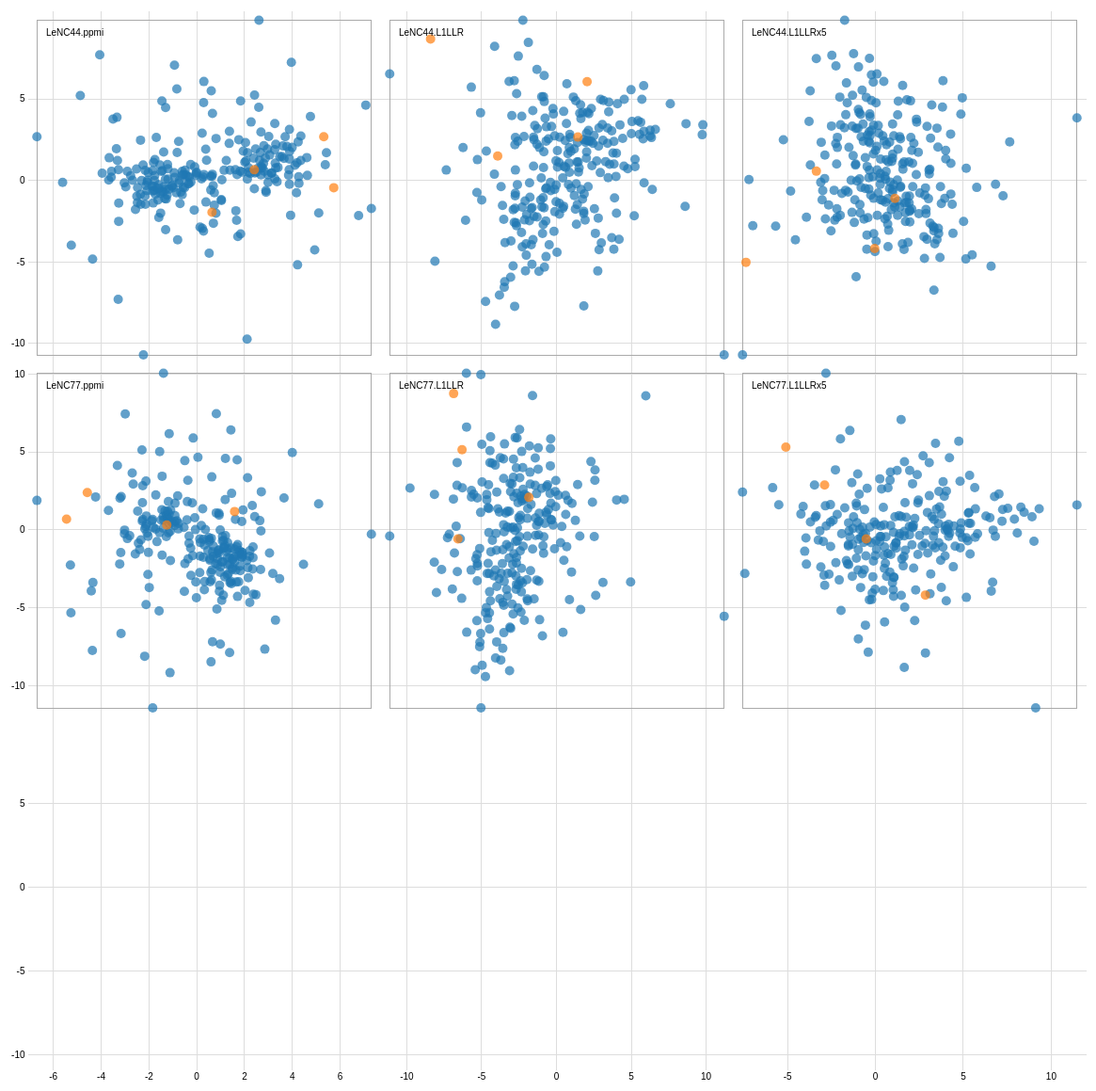
D3 v3 page, settled after 480 driven frames (8 s of simulated time); the page loaded 1 data file(s).



var width = 2420,
    size = 375,
    padding = 19.5;

var x = d3.scale.linear()
    .range([padding / 2, size - padding / 2]);

var y = d3.scale.linear()
    .range([size - padding / 2, padding / 2]);

var xAxis = d3.svg.axis()
    .scale(x)
    .orient("bottom")
    .ticks(5);

var yAxis = d3.svg.axis()
    .scale(y)
    .orient("left")
    .ticks(5);

var color = d3.scale.category10();

// add the tooltip area to the webpage
var tooltip = d3.select("body").append("div")
    .attr("class", "tooltip")
    .style("opacity", 0);

d3.tsv("varken.tsv", function(error, data) {
  var domainBySolution = {},
      rownames = d3.keys(data[0]).filter(function(d) { return d.indexOf("LeNC") == 0; }),
      xnames = rownames.filter(function (d) { return d[d.length-1] == "x" }),
      solutions = []
      xnames.forEach(function(xname) {
	         //solutions.push(xname.substring(0, xname.length-2));
           //solutions.reverse();
           solutions = ["LeNC44.L1LLRx5", "LeNC44.L1LLR", "LeNC44.ppmi", "LeNC77.L1LLRx5", "LeNC77.L1LLR", "LeNC77.ppmi"]
      }),
//      n = solutions.length;
// Define the size of the matrix
      n = 3;

      solutions.forEach(function(solution) {
         domainBySolution[solution+".x"] = d3.extent(data, function(d) { return +d[solution+".x"]; });
         domainBySolution[solution+".y"] = d3.extent(data, function(d) { return +d[solution+".y"]; });
      });

      xAxis.tickSize(size * n);
      yAxis.tickSize(-size * n);

      var brush = d3.svg.brush()
          .x(x)
          .y(y)
          .on("brushstart", brushstart)
          .on("brush", brushmove)
          .on("brushend", brushend);

      var svg = d3.select("body").append("svg")
	     .attr("width", size * n + padding)
	     .attr("height", size * n + padding)
	     .append("g")
	     .attr("transform", "translate(" + padding + "," + padding / 2 + ")");

      svg.selectAll(".x.axis")
	.data(solutions)
	.enter().append("g")
	.attr("class", "x axis")
	.attr("transform", function(d, i) { return "translate(" + (n - i - 1) * size + ",0)"; })
	.each(function(d) { x.domain(domainBySolution[d+".x"]); d3.select(this).call(xAxis); });

      svg.selectAll(".y.axis")
	.data(solutions)
	.enter().append("g")
	.attr("class", "y axis")
	.attr("transform", function(d, i) { return "translate(0," + i * size + ")"; })
	.each(function(d) { y.domain(domainBySolution[d+".y"]); d3.select(this).call(yAxis); });


  var cell = svg.selectAll(".cell")
      .data(combine(solutions))
      .enter().append("g")
      .attr("class", "cell")
      .attr("transform", function(d) { return "translate(" + (n - +d.i - 1) * size + "," + +d.j * size + ")"; })
      .each(plot);

// Titles for all plots.
  cell.append("text")
    .attr("x", padding)
    .attr("y", padding)
    .attr("dy", ".71em")
    .text(function(d) { if (d.x.substring(0, d.x.length-2) != "undefined") { return d.x.substring(0, d.x.length-2); }});

    function clearBrush(){
      d3.selectAll(".brush").remove();
    }

    var brushEnab = false;
    d3.select("#brush-enab").on("change", function() {
              brushEnab = this.checked;
              if (brushEnab) {
                cell.call(brush);
              } else {
                location.reload();
              }
            });

  function plot(p) {
    var cell = d3.select(this);
    try {
    x.domain(domainBySolution[p.x]);
    y.domain(domainBySolution[p.y]);

    cell.append("rect")
        .attr("class", "frame")
        .attr("x", padding / 2)
        .attr("y", padding / 2)
        .attr("width", size - padding)
        .attr("height", size - padding);

    cell.selectAll("circle")
        .data(data)
	      .enter().append("circle")
        .attr("cx", function(d) { return x(d[p.x]); })
        .attr("cy", function(d) { return y(d[p.y]); })
        .attr("r", 5)
        .style("fill", function(d) { return color(d.label); })
        .attr("pointer-events", "all")
        .on("click", function(d) {
        tooltip.transition()
        .duration(200)
        .style("opacity", .9);
        tooltip.html(d.text)
        .style("right", "20px")
        .style("top", "100px");
      });
      } catch (e) {
        console.log("combinations missing")
      }
  }

  var brushCell;

  // Clear the previously-active brush, if any.
  function brushstart(p) {
    if (brushCell !== this) {
      try {
      d3.select(brushCell).call(brush.clear());
      x.domain(domainBySolution[p.x]);
      y.domain(domainBySolution[p.y]);
      brushCell = this;
    } catch (e) {
      console.log("combinations missing")
    }
    }
  }

  // Highlight the selected circles.
  function brushmove(p) {
    var e = brush.extent();
    svg.selectAll("circle").classed("hidden", function(d) {
      return e[0][0] > d[p.x] || d[p.x] > e[1][0]
          || e[0][1] > d[p.y] || d[p.y] > e[1][1];
    });
  }

  // If the brush is empty, select all circles.
  function brushend() {
    if (brush.empty()) svg.selectAll(".hidden").classed("hidden", false);
  }

////
////  function cross(a, b) {
////    var c = [], n = a.length, m = b.length, i, j;
////    for (i = -1; ++i < n;) for (j = -1; ++j < m;) c.push({x: a[i], i: i, y: b[j], j: j});
////    return c;
////  }
////

  function combine(s) {
    var c = [], n = s.length, i, j, k = 0;
    for (j = -1; ++j < n%4;) for (i = -1; ++i < 3;) if (k < n) c.push({x: s[k]+".x", i: i, y: s[k]+".y", j: j}), ++k;
      return c;
    }

  d3.select(self.frameElement).style("height", size * n + padding + 20 + "px");
 });



### data: varken.tsv
token	label	LeNC44.L1LLRx5.x	LeNC44.L1LLRx5.y	LeNC77.L1LLR.x	LeNC77.L1LLR.y	LeNC44.L1LLR.x	LeNC44.L1LLR.y	LeNC77.L1LLRx5.x	LeNC77.L1LLRx5.y	LeNC44.ppmi.x	LeNC44.ppmi.y	LeNC77.ppmi.x	LeNC77.ppmi.y	text	LeNC44.L1LLRx5.maxW	LeNC77.L1LLR.maxW	LeNC44.L1LLR.maxW	LeNC77.L1LLRx5.maxW	LeNC44.ppmi.maxW	LeNC77.ppmi.maxW
varken/noun/BL_19990817_01/5181	a	-2.194	-1.733	4.831	2.028	-1.582	4.258	-0.2205	-2.149	3.927	-2.04	-1.729	-0.9365	Ik heb in geen veertien dagen een <font …	6.36	4.58	4.76	6.18	4.0	3.44
varken/noun/nrc20010328/5388	a	-0.9632	6.962	-0.7576	-8.594	-3.062	-6.444	5.856	1.812	-2.482	-1.287	3.339	-0.7145	De biologische melkveehouderij zou een a…	9.52	7.93	7.91	9.54	5.66	5.22
varken/noun/nrc20010329/61203	a	1.267	4.024	0.2125	-4.517	-0.8841	-3.053	2.565	2.575	-1.84	0.6247	1.962	-1.297	Dat aantal liep later door onverkoopbare…	8.2	7.87	6.59	9.48	5.04	5.62
varken/noun/nrc20010330/76475	a	-3.362	7.472	-2.08	-9.798	-4.738	-7.996	6.436	0.1876	-2.357	-0.7962	2.84	-0.1216	Maar het is nu eenmaal zo dat koeien , <…	8.31	6.88	6.7	8.49	5.47	5.08
varken/noun/nrc20010331/29577	a	-2.888	0.1204	4.919	-0.328	-2.584	2.297	1.208	-2.122	0.6068	5.385	2.284	4.184	Een <font color="red">varken</font> wil …	7.55	5.52	5.95	7.13	4.75	4.19
varken/noun/nrc20010522/23912	a	-0.2255	6.48	-0.5888	-7.744	-2.073	-6.035	5.279	1.752	-1.6	-0.2237	1.862	-0.4991	Grote bedrijven zoals Nutreco ( kippen e…	9.52	7.93	7.91	9.54	5.66	5.62
varken/noun/nrc20010928/14219	a	0.2964	-1.18	1.843	2.758	1.398	2.201	-1.103	0.5284	5.104	-1.909	-1.2	4.555	Het gezin verliest niet alleen de veesta…	7.55	5.52	5.95	7.13	2.1	1.83
varken/noun/nrc20011117/15839	a	-1.125	1.006	1.979	-0.4919	-1.532	0.6859	1.308	-0.4331	-0.4888	0.6497	1.624	0.7558	De flats staan midden in de weiden waar …	7.55	5.52	5.95	7.13	3.67	3.11
varken/noun/nrc20011222/73131	a	-2.5	3.337	2.582	-5.655	-3.606	-1.835	3.839	0.3774	-2.07	-0.06286	2.407	-0.5673	Nee , als ik <font color="red">varkens</…	8.2	7.87	6.59	9.48	5.04	5.62
varken/noun/nrc20020121/45607	a	5.503	-4.565	1.972	10.7	7.604	4.7	-5.112	2.733	5.427	1.69	-3.504	1.926	Linda Olthof is genomineerd voor de Colo…	5.67	3.79	4.07	5.38	0.41	0.41
varken/noun/nrc20020601/163699	a	-0.3028	2.747	-0.4638	-2.858	-0.8288	-1.979	2.526	0.9209	-0.7391	-0.123	1.46	0.03392	Toch is het <font color="red">varken</fo…	8.2	7.87	6.59	9.48	5.04	5.62
varken/noun/nrc20020815/36406	a	1.045	2.742	-2.771	-1.727	0.4264	-2.013	2.267	1.824	-2.564	-1.7	3.739	0.02077	Amerikaanse en Duitse onderzoekers hebbe…	7.55	5.57	5.95	7.18	5.47	5.08
varken/noun/nrc20020823/75802	a	-1.382	0.01528	2.499	0.5323	-1.532	2.55	0.6566	-0.9763	-0.253	0.981	1.344	1.813	De chirurgijn met zijn wetenschappelijke…	6.36	4.82	4.76	6.43	3.25	3.16
varken/noun/nrc20010123/35951	a	3.326	-3.092	-1.692	6.675	5.55	2.737	-3.189	1.411	2.87	1.375	-1.386	1.091	De middelen - die het vetmesten van <fon…	6.04	4.14	4.44	5.73	0.42	0.3
varken/noun/nrc20031128/463264	a	0.6699	-2.198	2.762	3.936	2.072	4.152	-1.327	-0.2068	2.7	0.7696	-0.8927	1.7	De <font color="red">varkens</font> van …	6.36	4.58	4.76	6.18	0.35	0.29
varken/noun/parool19990330/46556	a	1.958	-2.54	0.3261	4.743	3.416	3.141	-2.06	0.547	3.6	2.093	-2.157	0.4665	Het exportverbod voor Nederlandse <font …	6.04	4.14	4.44	5.73	1.33	1.47
varken/noun/parool19991115/8891	a	0.9039	-1.792	1.291	3.484	2.14	2.981	-1.089	0.1356	2.273	3.523	1.144	3.423	Zo dom als het achtereind van een <font …	6.36	4.58	4.76	6.18	6.98	6.42
varken/noun/parool20000321/48104	a	0.7006	-2.667	2.199	4.148	2.164	4.057	-1.413	-0.6105	3.699	2.644	-1.867	1.101	Maar als je bedenkt dat Dotcoms moeder D…	6.36	4.58	4.76	6.18	1.91	1.35
varken/noun/parool20000422/1698	a	4.862	4.063	8.038	-2.941	-5.283	1.107	0.5648	5.97	2.893	-0.5729	-1.03	8.052	En twijfels aan Mugabes geestelijke verm…	7.55	5.52	5.95	7.13	0.66	1.97
varken/noun/parool20000531/48022	a	7.261	-0.9421	-8.579	3.95	8.594	-1.899	-1.701	5.448	-1.458	4.779	2.752	3.388	Het " sucken en blowen " ( haar woorden …	5.53	4.13	3.93	5.72	1.95	1.75
varken/noun/parool20000728/4201	a	1.534	-3.884	-1.238	5.624	5.005	2.781	-2.559	1.929	4.757	3.853	-2.786	0.887	" Ik had vandaag honderd varkens willen …	6.04	4.14	4.44	5.73	1.77	1.21
varken/noun/parool20000810/14986	a	2.186	2.276	-2.578	-0.4553	1.822	-2.353	1.305	2.015	-0.08471	0.8443	0.6165	-0.1175	Ook alle bedrijven die vanaf woensdag <f…	8.2	7.87	6.59	9.48	5.04	5.62
varken/noun/parool20001227/1041	a	0.03963	-3.724	2.456	5.331	3.133	4.907	-2.318	-0.8274	3.868	0.6761	-3.101	3.934	Een <font color="red">varken</font> op h…	6.36	4.58	4.76	6.18	0.35	0.93
varken/noun/parool20010413/43012	a	-2.996	-0.6157	4.495	1.151	-2.744	2.539	0.2322	-2.42	6.772	-2.061	-1.995	4.629	Tot voor kort was ik nog vaste klant bij…	7.55	5.52	5.95	7.13	1.92	1.65
varken/noun/parool20010817/30552	a	-1.649	5.98	-1.114	-7.273	-2.899	-5.721	5.023	1.145	-2.969	-0.3432	2.786	-1.08	Sindsdien zijn muizen , geiten , <font c…	9.53	7.96	7.92	9.57	6.7	6.26
varken/noun/parool20020208/36856	a	-3.082	2.341	-4.838	3.15	3.832	-4.642	1.278	3.349	-3.682	0.06154	3.128	-1.843	Fans van de Gunners zeggen dat Liverpudl…	7.86	6.4	6.26	8.01	4.99	4.67
varken/noun/parool20030418/4554	a	2.809	-0.8922	-1.964	3.099	3.843	0.8306	-1.052	1.694	-0.8341	5.497	1.756	4.245	Zeker als we , zoals nu , het virus zo v…	7.55	5.52	5.95	7.13	2.91	2.57
varken/noun/parool19990203/37933	a	1.263	-2.131	1.773	4.245	2.838	3.133	-1.586	0.04511	3.842	0.3491	-1.101	1.956	( Ook even iets duurder trouwens , maar …	6.36	4.58	4.76	6.18	1.05	0.72
varken/noun/parool20030419/52077	a	0.7182	-1.117	0.7234	2.884	1.832	2.391	-0.7613	0.1284	1.905	0.5327	-1.707	0.04924	Omdat <font color="red">varkens</font> v…	6.36	4.58	4.76	6.18	1.51	3.96
varken/noun/nrc20001122/45672	a	2	4.885	5.153	-4.184	-4.15	0.1694	4.547	-2.173	-0.7991	-3.505	5.267	-0.4813	Op den duur zullen de betrekkelijk laagw…	7.55	5.52	5.95	7.13	2.48	4.15
varken/noun/nrc20000221/1619	a	1.916	-1.377	0.08816	3.689	2.813	1.971	-1.265	0.7584	3.399	0.8102	-1.553	1.466	Frouws : " Dat hier mestdossiers zijn ge…	7.55	5.52	5.95	7.13	1.22	1.15
… [head cut at 6 KiB]